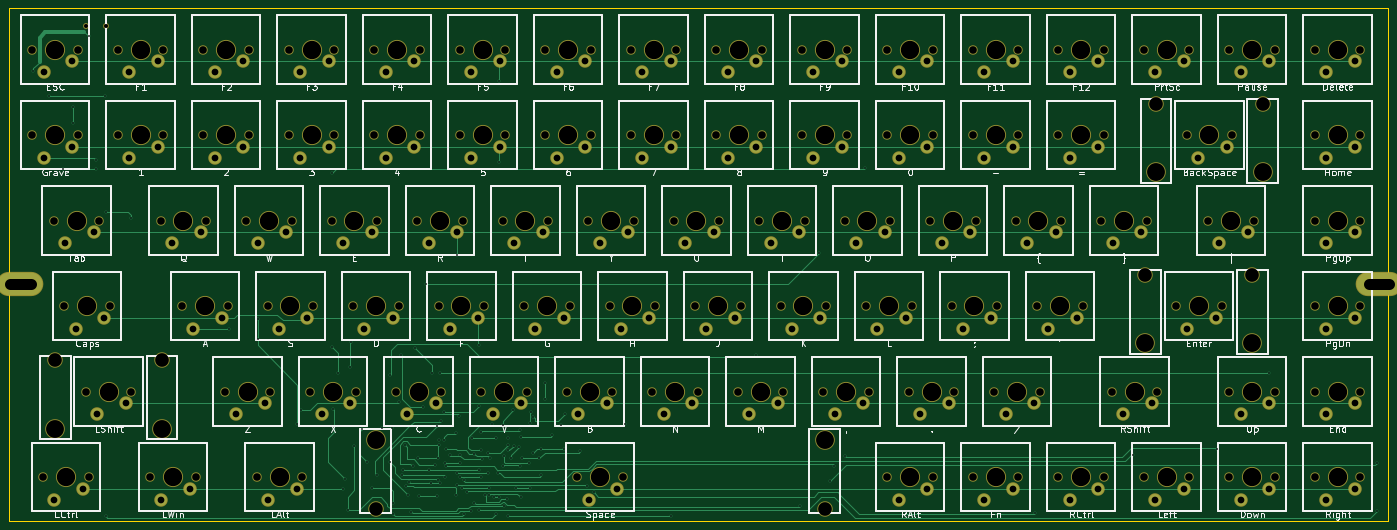
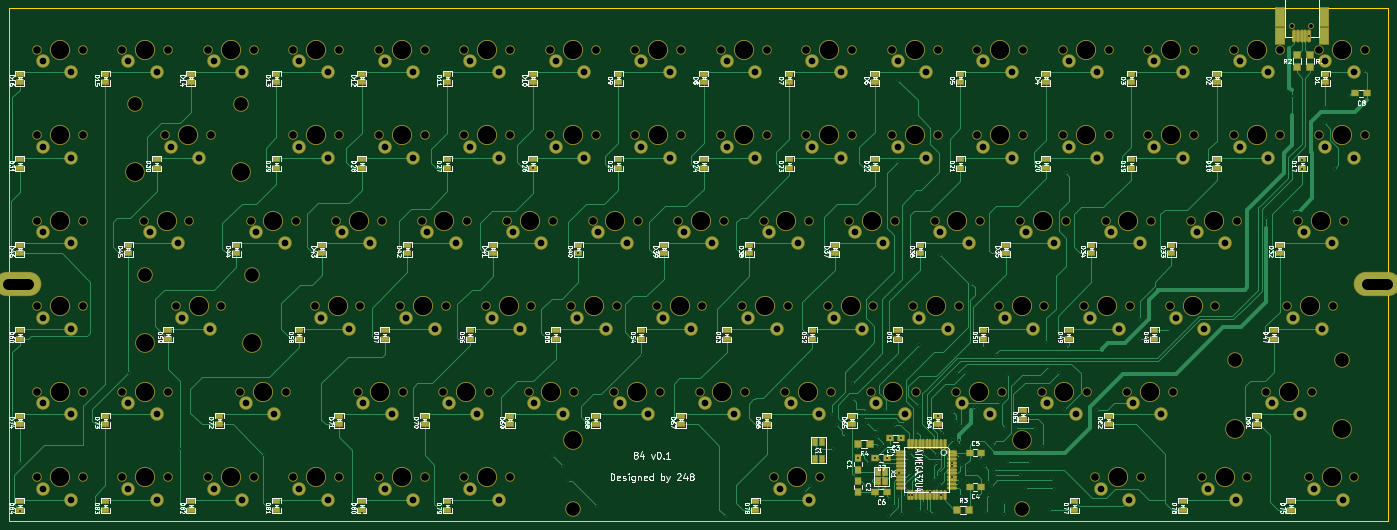
Circuit board: 8 layer files. Board 307.3 x 114.3 mm.
- bottom_copper: 84-B.Cu.gbr (73678 bytes)
- bottom_mask: 84-B.Mask.gbr (18711 bytes)
- bottom_silk: 84-B.SilkS.gbr (144029 bytes)
- outline: 84-Edge.Cuts.gbr (585 bytes)
- top_copper: 84-F.Cu.gbr (36286 bytes)
- top_mask: 84-F.Mask.gbr (12156 bytes)
- top_silk: 84-F.SilkS.gbr (66110 bytes)
- drill: 84.drl (7922 bytes)

=== bottom_copper: 84-B.Cu.gbr (73678 bytes, source omitted) ===
=== bottom_mask: 84-B.Mask.gbr (18711 bytes, source omitted) ===
=== bottom_silk: 84-B.SilkS.gbr (144029 bytes, source omitted) ===
=== outline: 84-Edge.Cuts.gbr ===
G04 #@! TF.FileFunction,Profile,NP*
%FSLAX46Y46*%
G04 Gerber Fmt 4.6, Leading zero omitted, Abs format (unit mm)*
G04 Created by KiCad (PCBNEW 4.0.1-stable) date 2/13/2016 10:11:50 PM*
%MOMM*%
G01*
G04 APERTURE LIST*
%ADD10C,0.100000*%
%ADD11C,0.150000*%
G04 APERTURE END LIST*
D10*
D11*
X21463000Y9271000D02*
X297053000Y9271000D01*
X297053000Y-105029000D02*
X297053000Y-103759000D01*
X-10287000Y-105029000D02*
X297053000Y-105029000D01*
X-10287000Y9271000D02*
X21463000Y9271000D01*
X-10287000Y9271000D02*
X-10287000Y-105029000D01*
X297053000Y9271000D02*
X297053000Y-103759000D01*
M02*

=== top_copper: 84-F.Cu.gbr (36286 bytes, source omitted) ===
=== top_mask: 84-F.Mask.gbr (12156 bytes, source omitted) ===
=== top_silk: 84-F.SilkS.gbr (66110 bytes, source omitted) ===
=== drill: 84.drl (7922 bytes, source omitted) ===
